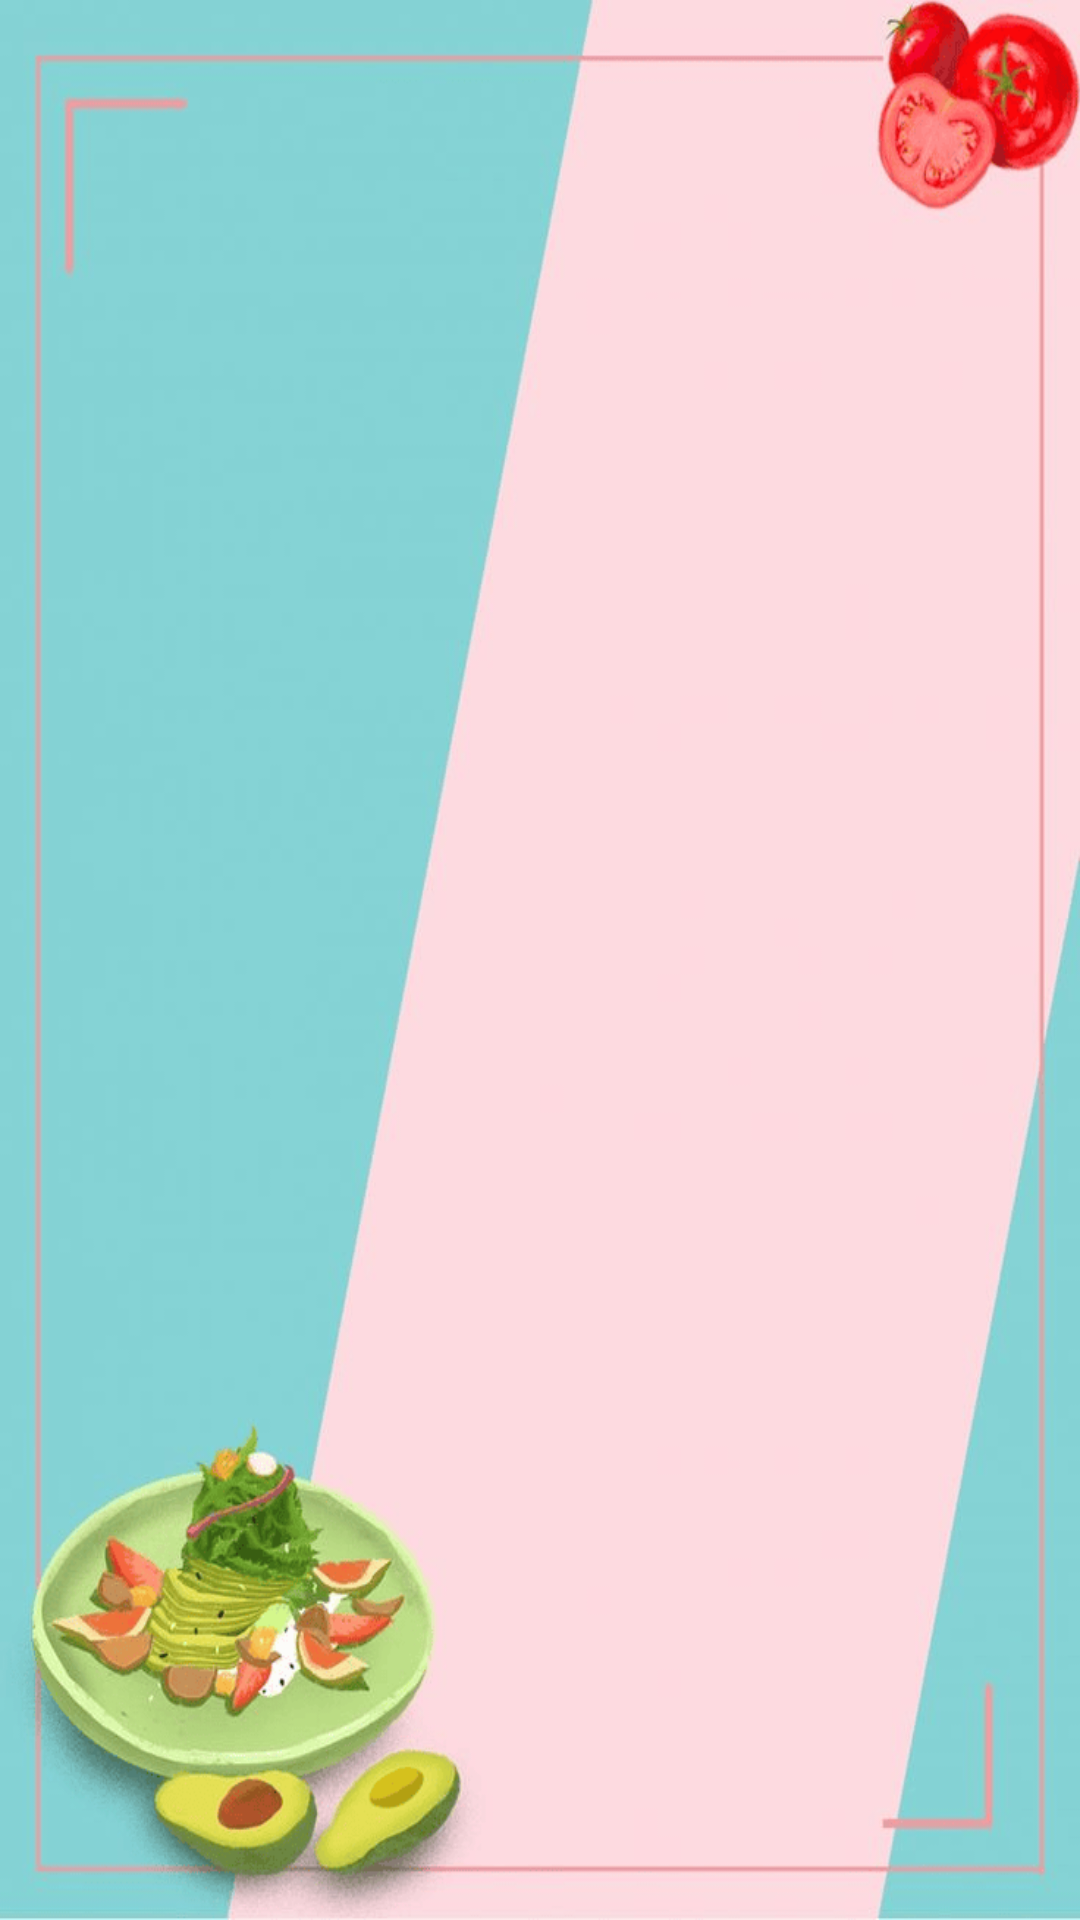

Android layout source for this screen:
<!-- AndroidManifest.xml: application theme Theme.FoodieHouse -->
<!-- res/layout/activity_recipeshow.xml -->
<?xml version="1.0" encoding="utf-8"?>
<androidx.constraintlayout.widget.ConstraintLayout xmlns:android="http://schemas.android.com/apk/res/android"
    xmlns:app="http://schemas.android.com/apk/res-auto"
    xmlns:tools="http://schemas.android.com/tools"
    android:id="@+id/main"
    android:background="@drawable/nenu1"
    android:orientation="vertical"
    android:layout_width="match_parent"
    android:layout_height="match_parent"
    tools:context=".Recipeshow">

    <TextView
        android:id="@+id/share"
        android:layout_width="30dp"
        android:layout_height="30dp"
        android:textColor="@color/black"
        app:layout_constraintStart_toStartOf="parent"
        android:layout_margin="10dp"
        android:background="@drawable/share"
        app:layout_constraintTop_toTopOf="parent"/>

    <TextView
        android:id="@+id/copy"
        android:layout_width="30dp"
        android:layout_height="30dp"
        android:layout_gravity="end"
        android:layout_margin="10dp"
        android:textColor="@color/black"
        app:layout_constraintEnd_toEndOf="parent"
        app:layout_constraintTop_toTopOf="parent"
        android:background="@drawable/save"/>


    <TextView
        android:layout_width="wrap_content"
        android:layout_height="wrap_content"
        android:id="@+id/txt1"
        app:layout_constraintEnd_toEndOf="parent"
        android:layout_margin="10dp"
        android:layout_gravity="center"
        app:layout_constraintStart_toEndOf="@id/share"
        app:layout_constraintEnd_toStartOf="@id/copy"
        app:layout_constraintTop_toTopOf="parent"
        android:gravity="center"
        android:textSize="30dp"
        android:fontFamily="cursive"
        android:textStyle="bold"
        android:textColor="#000">
    </TextView>

    <ListView
        android:layout_width="match_parent"
        android:layout_height="match_parent"
        app:layout_constraintTop_toBottomOf="@id/txt1"
        android:layout_marginTop="60dp"
        android:id="@+id/food"/>

</androidx.constraintlayout.widget.ConstraintLayout>
<!-- resources referenced by this layout -->
<resources>
  <!-- drawable nenu1: png bitmap (drawable, 78191 bytes) -->
  <style name="Theme.FoodieHouse" parent="Base.Theme.FoodieHouse" />
  <style name="Base.Theme.FoodieHouse" parent="Theme.AppCompat.DayNight.NoActionBar">
          
          
      </style>
  <!-- not gathered from this repository: default colours our renderer supplied (Android Studio template values) -->
  <color name="black">#FF000000</color>
</resources>
